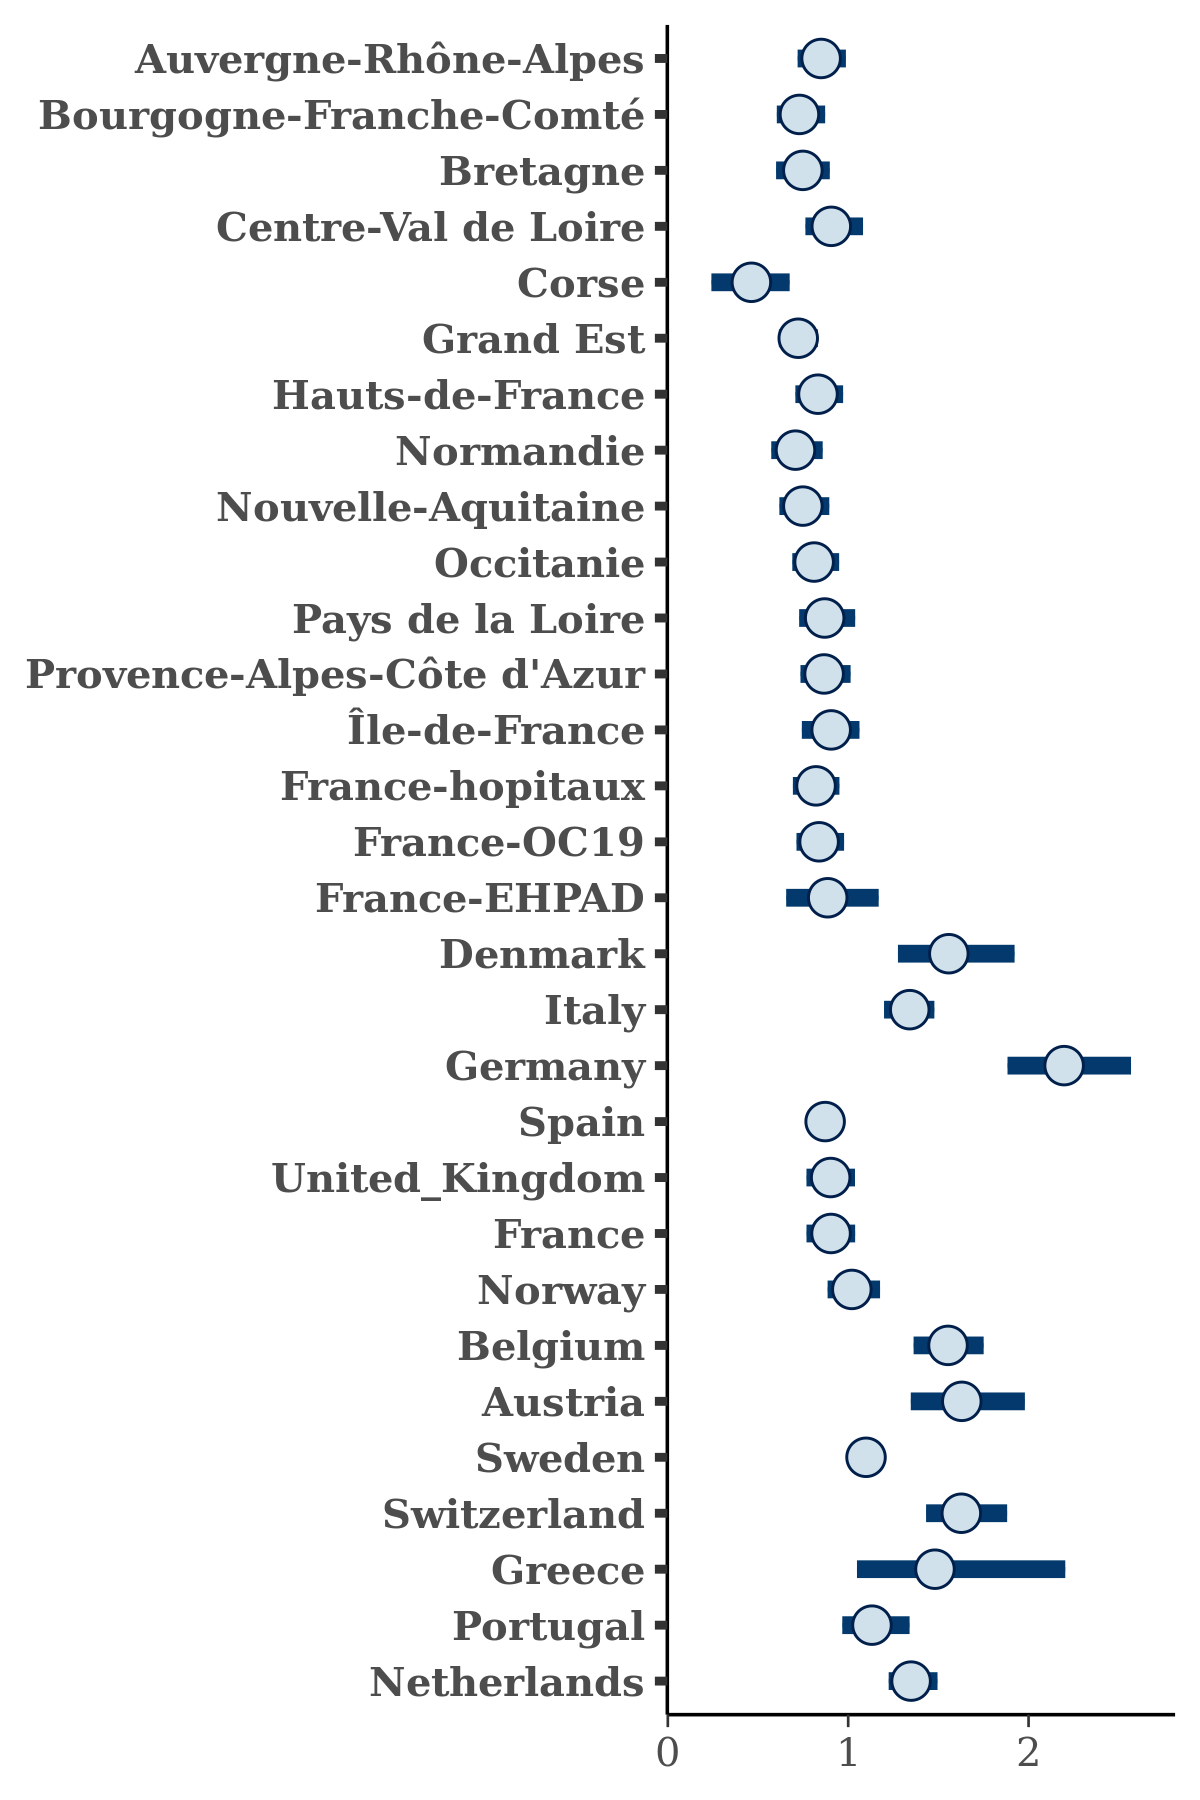

The file beside this chart, header and first rows:
, Auvergne-Rhône-Alpes, Bourgogne-Franche-Comté, Bretagne, Centre-Val de Loire, Corse, Grand Est, Hauts-de-France, Normandie, Nouvelle-Aquitaine, Occitanie, Pays de la Loire, Provence-Alpes-Côte d'Azur, Île-de-France, France-hopitaux, France-OC19, France-EHPAD, Denmark, Italy, Germany, Spain, United_Kingdom, France, Norway
1, 0.9114, 0.8041, 0.7437, 1.016, 0.5531, 0.8283, 0.9254, 0.7632, 0.7385, 0.8831, 0.9847, 0.925, 1.042, 0.9526, 0.8898, 1.135, 1.672, 1.528, 2.138, 0.9244, 1.118, 1.048, 1.157
2, 0.8665, 0.6008, 0.8005, 0.8867, 0.4425, 0.6511, 0.7053, 0.6949, 0.7488, 0.7038, 0.7491, 0.8674, 0.9736, 0.8931, 0.8772, 0.9141, 1.459, 1.371, 2.244, 0.8275, 0.7848, 0.9156, 0.9583
3, 0.9057, 0.7722, 0.7613, 0.8906, 0.5591, 0.7386, 0.8541, 0.7965, 0.9248, 0.7864, 0.8325, 0.8506, 1.043, 0.8815, 0.843, 1.118, 1.507, 1.476, 1.863, 0.775, 1.065, 0.8124, 1.067
4, 1.159, 0.8012, 0.7178, 0.908, 0.7699, 0.8068, 0.9005, 0.7336, 0.9535, 0.7589, 1.111, 1.106, 1.11, 0.9398, 0.9772, 0.9783, 1.239, 1.283, 2.143, 0.9252, 0.9545, 1.113, 1.039
5, 0.9329, 0.8646, 0.8227, 1.058, 0.4121, 0.7764, 0.864, 0.7731, 0.8928, 0.8449, 0.9326, 0.7696, 0.9529, 1.012, 0.9451, 0.9284, 1.905, 1.254, 2.143, 0.8839, 0.9986, 0.9854, 1.096
6, 0.9486, 0.7383, 0.7045, 0.8723, 0.3782, 0.6239, 0.8553, 0.7535, 0.7619, 0.8652, 0.981, 0.8178, 0.8071, 0.8255, 0.8365, 0.8215, 1.393, 1.265, 2.444, 0.8002, 0.8556, 0.8732, 1.118
7, 0.867, 0.7248, 0.6799, 0.7895, 0.3212, 0.6857, 0.7947, 0.6431, 0.7497, 0.762, 0.8541, 0.8518, 0.7446, 0.759, 0.6995, 0.8258, 1.398, 1.224, 2.118, 0.8083, 0.7828, 0.8353, 0.8929
8, 0.9274, 0.7768, 0.7174, 0.9449, 0.6691, 0.7547, 0.8737, 0.7644, 0.8159, 0.8252, 0.8454, 0.8095, 0.942, 0.7086, 0.8105, 0.5571, 1.592, 1.398, 2.367, 0.9077, 0.9747, 0.9905, 1.168
9, 0.6991, 0.7357, 0.8295, 0.972, 0.6947, 0.7854, 0.8078, 0.6389, 0.7491, 0.7886, 0.7456, 0.8896, 0.8831, 0.7107, 0.9139, 0.6348, 1.513, 1.432, 1.952, 0.8592, 0.9606, 0.8001, 1.102
10, 0.9399, 0.6193, 0.8761, 0.9956, 0.6466, 0.8178, 0.8542, 0.7225, 0.6408, 0.8231, 0.769, 0.8548, 0.8069, 0.8026, 0.8424, 0.7444, 1.507, 1.272, 1.955, 0.8748, 0.8765, 0.8725, 1.016
11, 0.776, 0.6755, 0.7754, 0.8497, 0.2898, 0.7072, 0.7771, 0.7604, 0.7697, 0.8289, 0.8112, 0.8429, 0.9587, 0.7952, 0.9236, 0.6693, 1.597, 1.355, 1.93, 0.8733, 0.904, 0.8247, 0.9847
12, 0.8822, 0.737, 0.7954, 0.9177, 0.4618, 0.6895, 0.8231, 0.7308, 0.6936, 0.6798, 0.9116, 0.8387, 0.9202, 0.8557, 0.9231, 0.8287, 1.72, 1.499, 2.067, 0.9215, 0.9328, 1.038, 0.9225
13, 0.801, 0.6378, 0.6966, 0.9021, 0.755, 0.6831, 0.8512, 0.6071, 0.7373, 0.7941, 0.8258, 0.7739, 0.8106, 0.7747, 0.911, 0.89, 1.339, 1.45, 2.292, 0.8224, 0.8416, 0.8191, 1.004
14, 0.8518, 0.7124, 0.8807, 0.8668, 0.5697, 0.6849, 0.9214, 0.6883, 0.7091, 0.7608, 0.8796, 0.8261, 0.9867, 0.7516, 0.8103, 0.9735, 1.847, 1.393, 2.043, 0.7872, 0.858, 0.8268, 1.005
15, 0.9446, 0.7701, 0.7742, 1.019, 0.3305, 0.7734, 0.9994, 0.741, 0.8627, 0.872, 0.8717, 0.8875, 0.9443, 0.8817, 0.9542, 0.9288, 1.969, 1.582, 1.94, 0.908, 0.9485, 0.9822, 1.093
16, 0.7246, 0.7451, 0.7377, 1.078, 0.3362, 0.7572, 1.058, 0.6635, 0.6472, 0.9347, 0.8201, 0.9055, 1.014, 0.8316, 0.7905, 1.136, 1.543, 1.371, 2.078, 0.9407, 0.9931, 0.9561, 0.9464
17, 0.847, 0.8715, 0.8684, 1.177, 0.5454, 0.6757, 0.9225, 0.8611, 0.6836, 0.8529, 0.9923, 0.8957, 0.9852, 0.9661, 0.7533, 1.22, 1.431, 1.319, 2.643, 0.8108, 0.9178, 0.9528, 1.017
18, 0.893, 0.7989, 0.7791, 0.8723, 0.5268, 0.7833, 0.889, 0.6805, 0.8895, 0.756, 0.9822, 0.822, 0.7931, 0.6919, 0.7965, 0.8013, 1.496, 1.298, 2.211, 0.8146, 0.9971, 0.9323, 0.9247
19, 0.8811, 0.8442, 0.8537, 1.045, 0.371, 0.7062, 0.8608, 0.6912, 0.7309, 0.9439, 0.9185, 0.8851, 0.9205, 0.9237, 0.9255, 1.072, 1.779, 1.441, 2.063, 0.8888, 1.064, 1.039, 1.143
20, 0.9371, 0.7065, 0.7131, 0.9559, 0.408, 0.7392, 0.8212, 0.7538, 0.7092, 0.7484, 0.7728, 0.8121, 0.9983, 0.8348, 0.8298, 0.687, 1.469, 1.439, 1.903, 0.8455, 0.941, 0.8891, 1.088
21, 0.853, 0.7028, 0.7256, 0.8811, 0.4415, 0.7271, 0.7922, 0.6017, 0.7409, 0.7967, 0.7416, 0.8444, 0.7063, 0.7105, 0.8306, 0.5746, 1.743, 1.243, 2.332, 0.7278, 0.8174, 0.8792, 0.8176
22, 0.9914, 0.7219, 0.6994, 0.9027, 0.3467, 0.6293, 0.8294, 0.6648, 0.5871, 0.7964, 0.7706, 0.7697, 0.8967, 0.9805, 0.8555, 1.142, 1.497, 1.311, 2.367, 0.8987, 0.7914, 1.031, 1.132
23, 0.7653, 0.7776, 0.5632, 0.9138, 0.3015, 0.6499, 0.8718, 0.5524, 0.6514, 0.8121, 0.8212, 0.8962, 0.8749, 0.8024, 0.7768, 0.8408, 2.048, 1.377, 2.156, 0.893, 1.02, 0.8846, 1.081
24, 0.8683, 0.8697, 0.7664, 1.101, 0.5247, 0.742, 0.7465, 0.7129, 0.82, 0.8527, 0.7888, 0.9112, 0.9026, 0.8023, 0.7908, 1.233, 2.077, 1.455, 2.27, 0.8535, 0.8256, 0.9128, 1.081
25, 0.7688, 0.7548, 0.5716, 1.002, 0.4995, 0.7103, 0.9346, 0.6706, 0.7974, 0.8753, 0.8462, 0.8368, 0.9148, 0.7708, 0.9926, 1.128, 1.867, 1.358, 2.141, 0.867, 0.8691, 0.8173, 1.051
26, 0.9066, 0.6851, 0.7073, 0.9792, 0.5758, 0.7535, 0.8757, 0.6858, 0.7616, 0.7811, 0.7976, 0.8517, 0.9865, 0.8111, 0.8417, 0.8025, 1.735, 1.227, 2.42, 0.9268, 0.8413, 1.054, 0.9125
27, 0.8897, 0.7987, 0.7734, 0.9264, 0.4482, 0.7846, 0.8871, 0.9016, 0.7707, 0.9806, 0.8951, 1.085, 0.9208, 0.8023, 0.9944, 0.9229, 1.589, 1.355, 2.359, 0.8687, 0.9302, 0.9386, 0.8078
28, 1.079, 0.5628, 0.8823, 1.184, 0.2294, 0.7282, 0.8373, 0.6769, 0.8021, 0.733, 0.9396, 0.7664, 0.8456, 0.8189, 0.9099, 0.8427, 1.917, 1.343, 2.283, 0.9, 0.8283, 0.8813, 1.082
29, 0.892, 0.6317, 0.6982, 0.824, 0.2689, 0.6677, 0.9077, 0.8016, 0.8544, 0.7856, 0.8075, 0.839, 0.8805, 0.8285, 0.8402, 0.8136, 1.797, 1.245, 2.495, 0.8734, 0.7983, 0.9589, 1.032
30, 0.9789, 0.7452, 0.9617, 1.04, 0.5692, 0.8031, 0.839, 0.6405, 0.9025, 0.7956, 0.801, 0.9059, 1.04, 0.8465, 0.7489, 1.325, 1.418, 1.369, 2.625, 0.8975, 0.9594, 0.916, 1.123
31, 0.9038, 0.8176, 0.7849, 0.9989, 0.2789, 0.8355, 0.8089, 0.7114, 0.6064, 0.8344, 0.8497, 0.8996, 0.8337, 0.829, 0.7088, 0.8321, 1.589, 1.325, 2.511, 0.8248, 0.8611, 0.9222, 0.9888
32, 0.815, 0.7306, 0.8091, 0.7579, 0.7716, 0.611, 0.7651, 0.6804, 0.6374, 0.7256, 0.8037, 0.9042, 0.799, 0.8234, 0.7387, 0.7786, 1.663, 1.222, 2.419, 0.8869, 0.8961, 0.7491, 0.9447
33, 0.842, 0.7559, 0.8225, 0.8722, 0.4362, 0.6755, 0.8134, 0.6755, 0.6695, 0.9056, 1.007, 0.9465, 0.9139, 0.8097, 0.8038, 0.8916, 1.549, 1.373, 1.974, 0.8366, 0.8609, 0.9227, 1.124
34, 0.9796, 0.6155, 0.9027, 1.003, 0.39, 0.7625, 0.7268, 0.598, 0.8737, 0.8696, 0.8365, 0.8937, 0.9406, 0.7787, 0.7659, 1.006, 1.544, 1.385, 2.548, 0.9782, 0.8845, 0.8962, 0.9686
35, 0.7127, 0.671, 0.7617, 0.9119, 0.5599, 0.7547, 0.7514, 0.7146, 0.755, 0.6898, 0.7841, 0.7564, 0.8567, 0.7754, 0.7029, 0.677, 1.477, 1.264, 1.818, 0.8125, 0.8653, 0.8539, 1.053
36, 0.695, 0.6123, 0.7288, 0.9134, 0.2559, 0.6646, 0.8036, 0.668, 0.7309, 0.8766, 0.7438, 0.7905, 0.763, 0.743, 0.7866, 0.6756, 1.635, 1.28, 2.315, 0.8259, 0.876, 0.8183, 0.8537
37, 0.7569, 0.6519, 0.6445, 0.7825, 0.5091, 0.6852, 0.7271, 0.6883, 0.6712, 0.6772, 0.8361, 0.7037, 0.7623, 0.7014, 0.7974, 0.9441, 1.549, 1.317, 2.274, 0.8546, 0.8585, 0.8819, 0.9122
38, 0.7181, 0.701, 0.7441, 0.8511, 0.4586, 0.7357, 0.7886, 0.5783, 0.7282, 0.7918, 0.7626, 0.8059, 0.9887, 0.9098, 0.9018, 0.8389, 1.609, 1.319, 2.308, 0.947, 0.865, 0.8183, 0.9751
39, 0.7685, 0.6618, 0.631, 0.862, 0.5218, 0.6594, 0.8463, 0.7243, 0.7599, 0.7929, 0.8234, 0.8107, 0.7889, 0.8435, 0.7555, 0.7361, 1.657, 1.336, 2.087, 0.8357, 0.9319, 0.8599, 1.074
40, 0.7952, 0.7351, 0.845, 0.8818, 0.3735, 0.6719, 0.9298, 0.7987, 0.724, 0.819, 0.8162, 0.7765, 0.9233, 0.8902, 0.9664, 0.7957, 1.567, 1.312, 1.973, 0.9755, 0.8471, 1.024, 0.8957
41, 0.9537, 0.7057, 1.007, 0.892, 0.3772, 0.7494, 0.921, 0.7962, 0.8711, 0.9462, 0.8322, 0.8912, 0.7861, 0.6241, 0.8845, 1.053, 1.278, 1.319, 2.459, 0.902, 0.8096, 1.041, 1.092
42, 0.7511, 0.5854, 0.6337, 0.7983, 0.4751, 0.6036, 0.6552, 0.7013, 0.6655, 0.6901, 0.8716, 0.7579, 0.7713, 0.7488, 0.6619, 0.5646, 1.514, 1.17, 1.837, 0.824, 0.8183, 0.6499, 0.9004
43, 0.9169, 0.7909, 0.7892, 0.8432, 0.6755, 0.6577, 0.941, 0.5231, 0.8606, 0.7181, 0.962, 0.6816, 0.9685, 0.9449, 0.7007, 0.6802, 0.9855, 1.272, 2.329, 0.8598, 0.7292, 0.7522, 1.05
44, 0.9814, 0.6937, 0.7813, 0.96, 0.4791, 0.7723, 0.7922, 0.6794, 0.6796, 0.8117, 0.8313, 0.9294, 1.002, 0.8386, 0.8543, 0.9457, 2.019, 1.377, 2.36, 0.9074, 0.9851, 0.9077, 1.114
45, 0.8907, 0.7072, 0.7445, 0.7077, 0.6395, 0.736, 0.652, 0.7399, 0.8086, 0.7791, 0.8446, 0.8575, 0.8689, 0.6779, 0.7295, 0.6884, 1.447, 1.332, 2.029, 0.8113, 0.9085, 0.8559, 0.9683
46, 0.8105, 0.7135, 0.7797, 1.038, 0.4883, 0.7926, 0.9152, 0.7446, 0.5696, 0.8413, 1.041, 0.944, 0.9549, 0.8392, 0.8718, 0.7502, 1.518, 1.474, 1.966, 0.9235, 0.8552, 1.041, 1.123
47, 0.7206, 0.6909, 0.6804, 0.8794, 0.5536, 0.7499, 0.9551, 0.6608, 0.6196, 0.6906, 0.8291, 0.8612, 0.9113, 0.707, 0.808, 0.7544, 1.372, 1.302, 2.427, 0.8511, 0.7617, 1.017, 0.9455
48, 0.6882, 0.6368, 0.6384, 0.8089, 0.6078, 0.5996, 0.7842, 0.5162, 0.5471, 0.7528, 0.786, 0.7401, 0.7989, 0.7811, 0.8063, 0.8192, 1.444, 1.227, 2.114, 0.8537, 0.8522, 0.913, 0.9839
49, 0.9281, 0.9214, 0.5456, 0.6857, 0.4378, 0.6443, 0.661, 0.819, 0.6634, 0.6406, 0.7204, 0.8767, 1.007, 0.8605, 0.8379, 0.8138, 1.489, 1.323, 1.897, 0.8942, 1.03, 0.8616, 1.089
50, 0.7718, 0.6856, 0.6071, 0.7394, 0.4872, 0.6262, 0.7462, 0.6602, 0.7977, 0.727, 0.7381, 0.7827, 0.7377, 0.6403, 0.7259, 0.7341, 1.326, 1.381, 1.957, 0.8144, 0.8473, 0.7866, 1.011
51, 0.681, 0.7519, 0.7422, 0.9124, 0.2027, 0.5991, 0.7838, 0.8563, 0.5898, 0.7902, 0.8631, 0.8453, 0.9288, 0.8629, 0.9316, 0.8779, 1.491, 1.253, 2.096, 0.8111, 0.749, 0.8235, 1.065
52, 0.8895, 0.6096, 0.7569, 0.6897, 0.3097, 0.6584, 0.7275, 0.6506, 0.7769, 0.5877, 0.8825, 0.7051, 0.7204, 0.6898, 0.5917, 0.9131, 1.57, 1.318, 2.569, 0.7732, 0.7346, 0.7325, 0.8992
53, 0.9443, 0.6966, 0.7258, 0.9204, 0.6127, 0.6355, 0.693, 0.5981, 0.6244, 0.6618, 0.9427, 0.8159, 0.9773, 0.7649, 0.7101, 0.7776, 1.679, 1.378, 2.158, 0.911, 0.9146, 0.9223, 0.9955
54, 0.9665, 0.7953, 0.7175, 1.001, 0.3445, 0.6438, 0.7807, 0.5106, 0.7127, 0.7, 0.9628, 0.8266, 0.9336, 0.7841, 1.055, 0.6701, 1.413, 1.428, 2.383, 0.9302, 1.001, 1.063, 0.9595
55, 0.8645, 0.8043, 0.7054, 0.9415, 0.2222, 0.7868, 0.8721, 0.6825, 0.7309, 0.8307, 0.7734, 1.019, 0.9512, 0.8413, 0.8504, 0.8602, 1.869, 1.599, 1.966, 0.8396, 0.7234, 0.8207, 1.121
56, 0.9254, 0.7784, 0.8171, 0.9443, 0.4323, 0.7473, 0.8729, 0.6717, 0.8072, 0.8728, 0.8428, 0.8614, 0.9231, 0.7474, 0.9499, 0.7898, 1.423, 1.331, 2.147, 0.8764, 0.923, 0.9485, 1.066
57, 0.8689, 0.8204, 0.7943, 0.8427, 0.6179, 0.6972, 0.9764, 0.9339, 0.7859, 0.8078, 0.8521, 0.8658, 0.9504, 0.802, 0.9816, 1.23, 1.709, 1.406, 2.111, 0.8318, 0.9172, 0.8538, 0.8176
58, 0.7362, 0.8046, 0.7373, 0.9792, 0.5621, 0.7478, 0.9544, 0.6049, 0.8027, 0.8148, 0.9893, 0.9174, 0.9553, 0.8703, 0.7841, 0.8415, 1.699, 1.287, 2.216, 0.7831, 1.033, 0.9816, 1.146
59, 0.9099, 0.7491, 0.8264, 0.9316, 0.6674, 0.7151, 0.8001, 0.788, 0.7017, 0.7456, 0.9968, 0.8754, 0.9041, 0.8254, 0.7677, 0.7742, 1.618, 1.346, 2.2, 0.8854, 0.9596, 0.8402, 0.9375
60, 0.8604, 0.7398, 0.8296, 0.8623, 0.2336, 0.6546, 0.7674, 0.5953, 0.737, 0.8017, 0.8035, 0.9585, 0.9102, 0.89, 0.8797, 0.927, 1.32, 1.176, 2.386, 0.8032, 0.9075, 0.7617, 1.212
... 1,940 more rows
